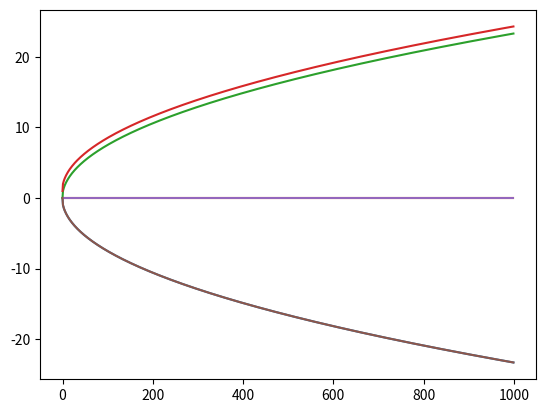

Generate this figure with matplotlib:
import numpy as np
import matplotlib.pyplot as plt

def initialize_conditions():
    mass = 1.0
    constant1 = 1
    alpha = 1
    beta = 1
    
    # Initial Positions
    r1 = np.array([0.0, 0.0, 0.0])
    r2 = np.array([1.0, 0.0, 0.0])
    
    # Initial Directions (unit vectors)
    d1 = np.array([1.0, 0.0, 0.0])
    d2 = np.array([0.0, 0.0, 1.0])
    
    dt = 0.1
    timestep = 1000
    v0 = 10
    
    return r1, r2, d1, d2, mass, constant1, alpha, beta, dt, timestep, v0

def compute_accelerations(r1, r2, d1, d2, v1, v2, v0, zeta, alpha, beta, mass):
    r = np.linalg.norm(r1 - r2)

    dv1_dt = (zeta * ((v0 * d1) - v1) + (alpha / r) * (v2 - v1)) / mass
    dd1_dt = beta / (r * r) * np.cross(np.cross(d1, d2), d1)

    dv2_dt = (zeta * ((v0 * d2) - v2) + (alpha / r) * (v1 - v2)) / mass
    dd2_dt = beta / (r * r) * np.cross(np.cross(d2, d1), d2)

    return dv1_dt, dd1_dt, dv2_dt, dd2_dt

def update_positions_and_directions(r1, r2, d1, d2, v1, v2, dv1_dt, dv2_dt, dd1_dt, dd2_dt, dt, v0):
    d1 = d1 + dd1_dt * dt
    d2 = d2 + dd2_dt * dt

    # Normalizing these vectors
    d1 = d1 / np.linalg.norm(d1)
    d2 = d2 / np.linalg.norm(d2)
    
    v1 = v0 * d1
    v2 = v0 * d2
    
    r1 = r1 + (dv1_dt * dt)
    r2 = r2 + (dv2_dt * dt)
    
    return r1, r2, d1, d2, v1, v2

def question_1_equations(r1, r2, d1, d2, mass, constant1, alpha, beta, dt, timestep, v0):
    v1 = v0 * d1
    v2 = v0 * d2
    
    r1_total = np.zeros((timestep, 3))
    r2_total = np.zeros((timestep, 3))
    
    r1_total[0] = r1
    r2_total[0] = r2
    
    for step in range(1, timestep):
        dv1_dt, dd1_dt, dv2_dt, dd2_dt = compute_accelerations(r1, r2, d1, d2, v1, v2, v0, constant1, alpha, beta, mass)
        r1, r2, d1, d2, v1, v2 = update_positions_and_directions(r1, r2, d1, d2, v1, v2, dv1_dt, dv2_dt, dd1_dt, dd2_dt, dt, v0)
        
        r1_total[step] = r1
        r2_total[step] = r2
        
    return r1_total, r2_total

def plot_results(r1_total, r2_total):
    plt.plot(r1_total)
    plt.plot(r2_total)
    plt.show()

def question_1():
    r1, r2, d1, d2, mass, constant1, alpha, beta, dt, timestep, v0 = initialize_conditions()
    r1_total, r2_total = question_1_equations(r1, r2, d1, d2, mass, constant1, alpha, beta, dt, timestep, v0)
    plot_results(r1_total, r2_total)
    print(r1_total[-1])
        
question_1()